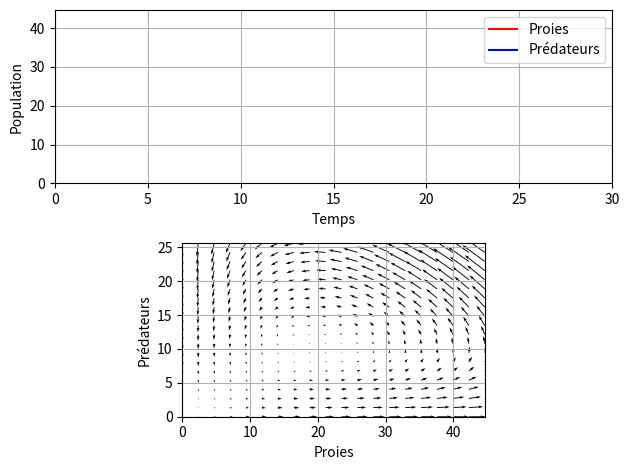

Reproduce this figure in Python. (Note: this script raises an exception after producing the figure.)
from matplotlib.animation import FuncAnimation, writers
from matplotlib.pyplot import figure, plot, grid, legend, xlabel, ylabel, show, xlim, ylim, subplot, \
    tight_layout, gca, quiver
from numpy import array, linspace, meshgrid
from scipy.integrate import odeint

a = 1.
b = 0.1
c = 1.5
d = 0.75


def diff(X, t=0):
    return array([a * X[0] - b * X[0] * X[1], -c * X[1] + d * b * X[0] * X[1]])


t = linspace(0, 30, 2000)
X0 = array([10, 5])

X, infodict = odeint(diff, X0, t, full_output=True)
proies, predateurs = X.T
x, y = meshgrid(linspace(0, max(proies) * 1.1, 20), linspace(0, max(predateurs) * 1.1, 20))
dx, dy = a * x - b * x * y, -c * y + d * b * x * y

fig = figure()
# suptitle('Evolution des populations')

subplot(211)
grid()
xlim([min(t), max(t)])
ylim([0, max(max(proies), max(predateurs)) * 1.1])
xlabel('Temps')
ylabel('Population')
p1, = plot([], [], 'r-', label='Proies')
p2, = plot([], [], 'b-', label='Prédateurs')
legend()

subplot(212)
grid()
gca().set_aspect('equal', adjustable='box')
xlim([0, max(proies) * 1.1])
ylim([0, max(predateurs) * 1.1])
xlabel('Proies')
ylabel('Prédateurs')
p3, = plot([], [], 'g-')
p4, = plot([], [], 'go')
quiver(x, y, dx, dy)

tight_layout()


def animate(i):
    p1.set_data(t[:i], proies[:i])
    p2.set_data(t[:i], predateurs[:i])
    p3.set_data(proies[:i], predateurs[:i])
    p4.set_data(proies[i], predateurs[i])
    return p1, p2, p3, p4


ani = FuncAnimation(fig, animate, range(len(t)), interval=10, blit=True)
Writer = writers['ffmpeg']
writer = Writer(fps=100, metadata=dict(artist='Laurent Garcin'), bitrate=18000)
ani.save('test.mp4', writer=writer)

show()
